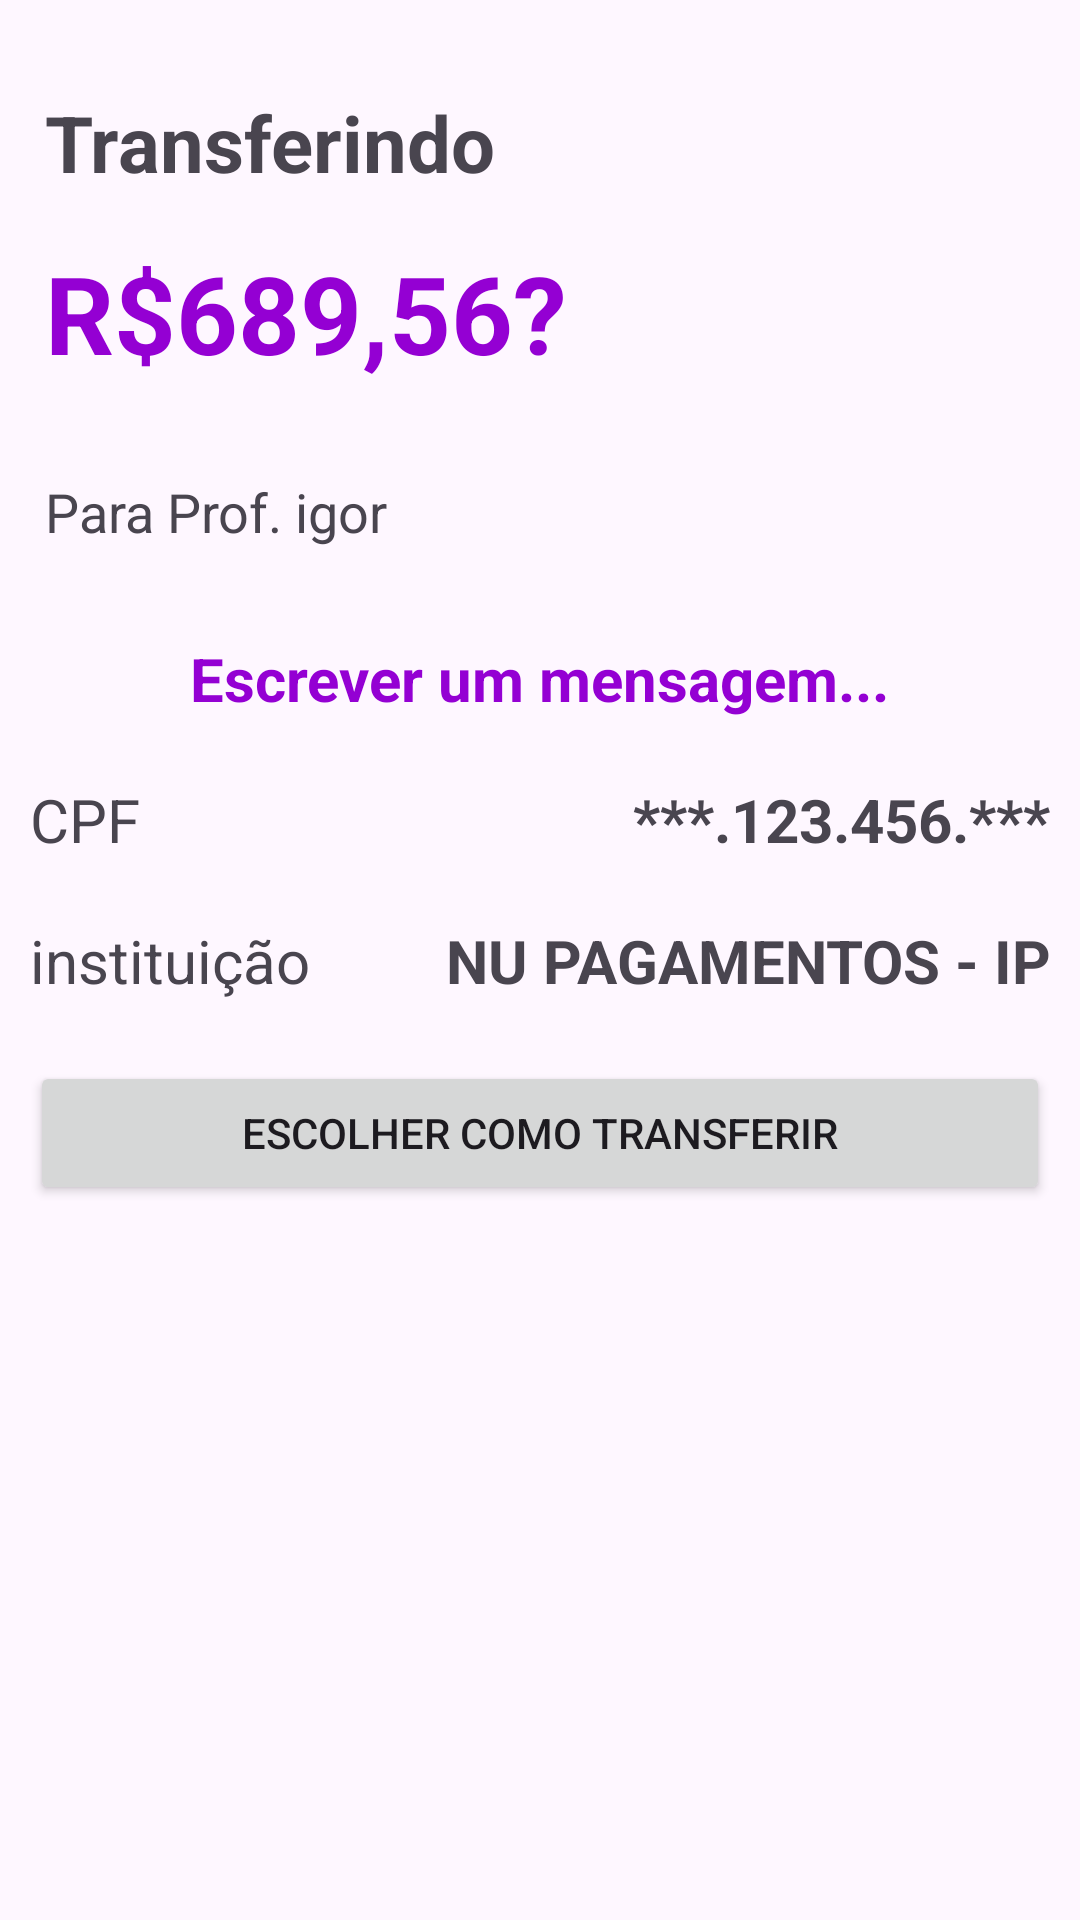

Write the Android layout XML for this screen, with the resource values it uses.
<!-- AndroidManifest.xml: application theme Theme.ProvaIgor -->
<!-- res/layout/activity_transferindo.xml -->
<?xml version="1.0" encoding="utf-8"?>
<LinearLayout
    xmlns:android="http://schemas.android.com/apk/res/android"
    xmlns:app="http://schemas.android.com/apk/res-auto"
    xmlns:tools="http://schemas.android.com/tools"
    android:id="@+id/main"
    android:layout_width="match_parent"
    android:layout_height="match_parent"
    tools:context=".transferindo"
    android:orientation="vertical"
    >

    <TextView
        android:layout_width="wrap_content"
        android:layout_height="wrap_content"
        android:text="Transferindo"
        android:textStyle="bold"
        android:textSize="26sp"
        android:layout_marginTop="30dp"
        android:layout_marginLeft="15dp"/>

    <TextView
        android:id="@+id/txtValorTransferenciaRoxo"
        android:layout_width="wrap_content"
        android:layout_height="wrap_content"
        android:text="R$689,56?"
        android:textColor="#9400d3"
        android:textStyle="bold"
        android:textSize="36sp"
        android:layout_marginTop="15dp"
        android:layout_marginLeft="15dp"/>

    <TextView
        android:layout_width="wrap_content"
        android:layout_height="wrap_content"
        android:text="Para Prof. igor"
        android:textSize="18sp"
        android:layout_marginTop="30dp"
        android:layout_marginLeft="15dp"/>

    <TextView
        android:layout_width="wrap_content"
        android:layout_height="wrap_content"
        android:text="Escrever um mensagem..."
        android:textColor="#9400d3"
        android:textStyle="bold"
        android:layout_gravity="center"
        android:textSize="20sp"
        android:layout_marginTop="30dp"
        />


    <LinearLayout
        android:layout_width="match_parent"
        android:layout_height="wrap_content"
        android:orientation="horizontal"
        android:layout_marginTop="20dp"
        >

        <TextView
            android:layout_width="wrap_content"
            android:layout_height="wrap_content"
            android:text="CPF"
            android:layout_marginLeft="10dp"
            android:textSize="20sp"
            />

        <TextView
            android:layout_width="match_parent"
            android:layout_height="wrap_content"
            android:text="***.123.456.***"
            android:textSize="20sp"
            android:textStyle="bold"
            android:gravity="right"
            android:layout_marginRight="10dp"
            />
    </LinearLayout>
    <LinearLayout
        android:layout_width="match_parent"
        android:layout_height="wrap_content"
        android:orientation="horizontal"
        android:layout_marginTop="20dp"
        >

        <TextView
            android:layout_width="wrap_content"
            android:layout_height="wrap_content"
            android:text="instituição"
            android:layout_marginLeft="10dp"
            android:textSize="20sp"
            />

        <TextView
            android:layout_width="match_parent"
            android:layout_height="wrap_content"
            android:text="NU PAGAMENTOS - IP"
            android:textSize="20sp"
            android:textStyle="bold"
            android:gravity="right"
            android:layout_marginRight="10dp"
            />
    </LinearLayout>

    <Button
        android:id="@+id/btnTransferindo"
        android:layout_width="match_parent"
        android:layout_height="wrap_content"
        android:layout_marginTop="20dp"
        android:layout_marginRight="10dp"
        android:layout_marginLeft="10dp"
        android:text="Escolher como Transferir"/>




</LinearLayout>
<!-- resources referenced by this layout -->
<resources>
  <style name="Theme.ProvaIgor" parent="Base.Theme.ProvaIgor" />
  <style name="Base.Theme.ProvaIgor" parent="Theme.Material3.DayNight.NoActionBar">
          
          <item name="colorPrimary">#9400d3</item>
      </style>
</resources>
